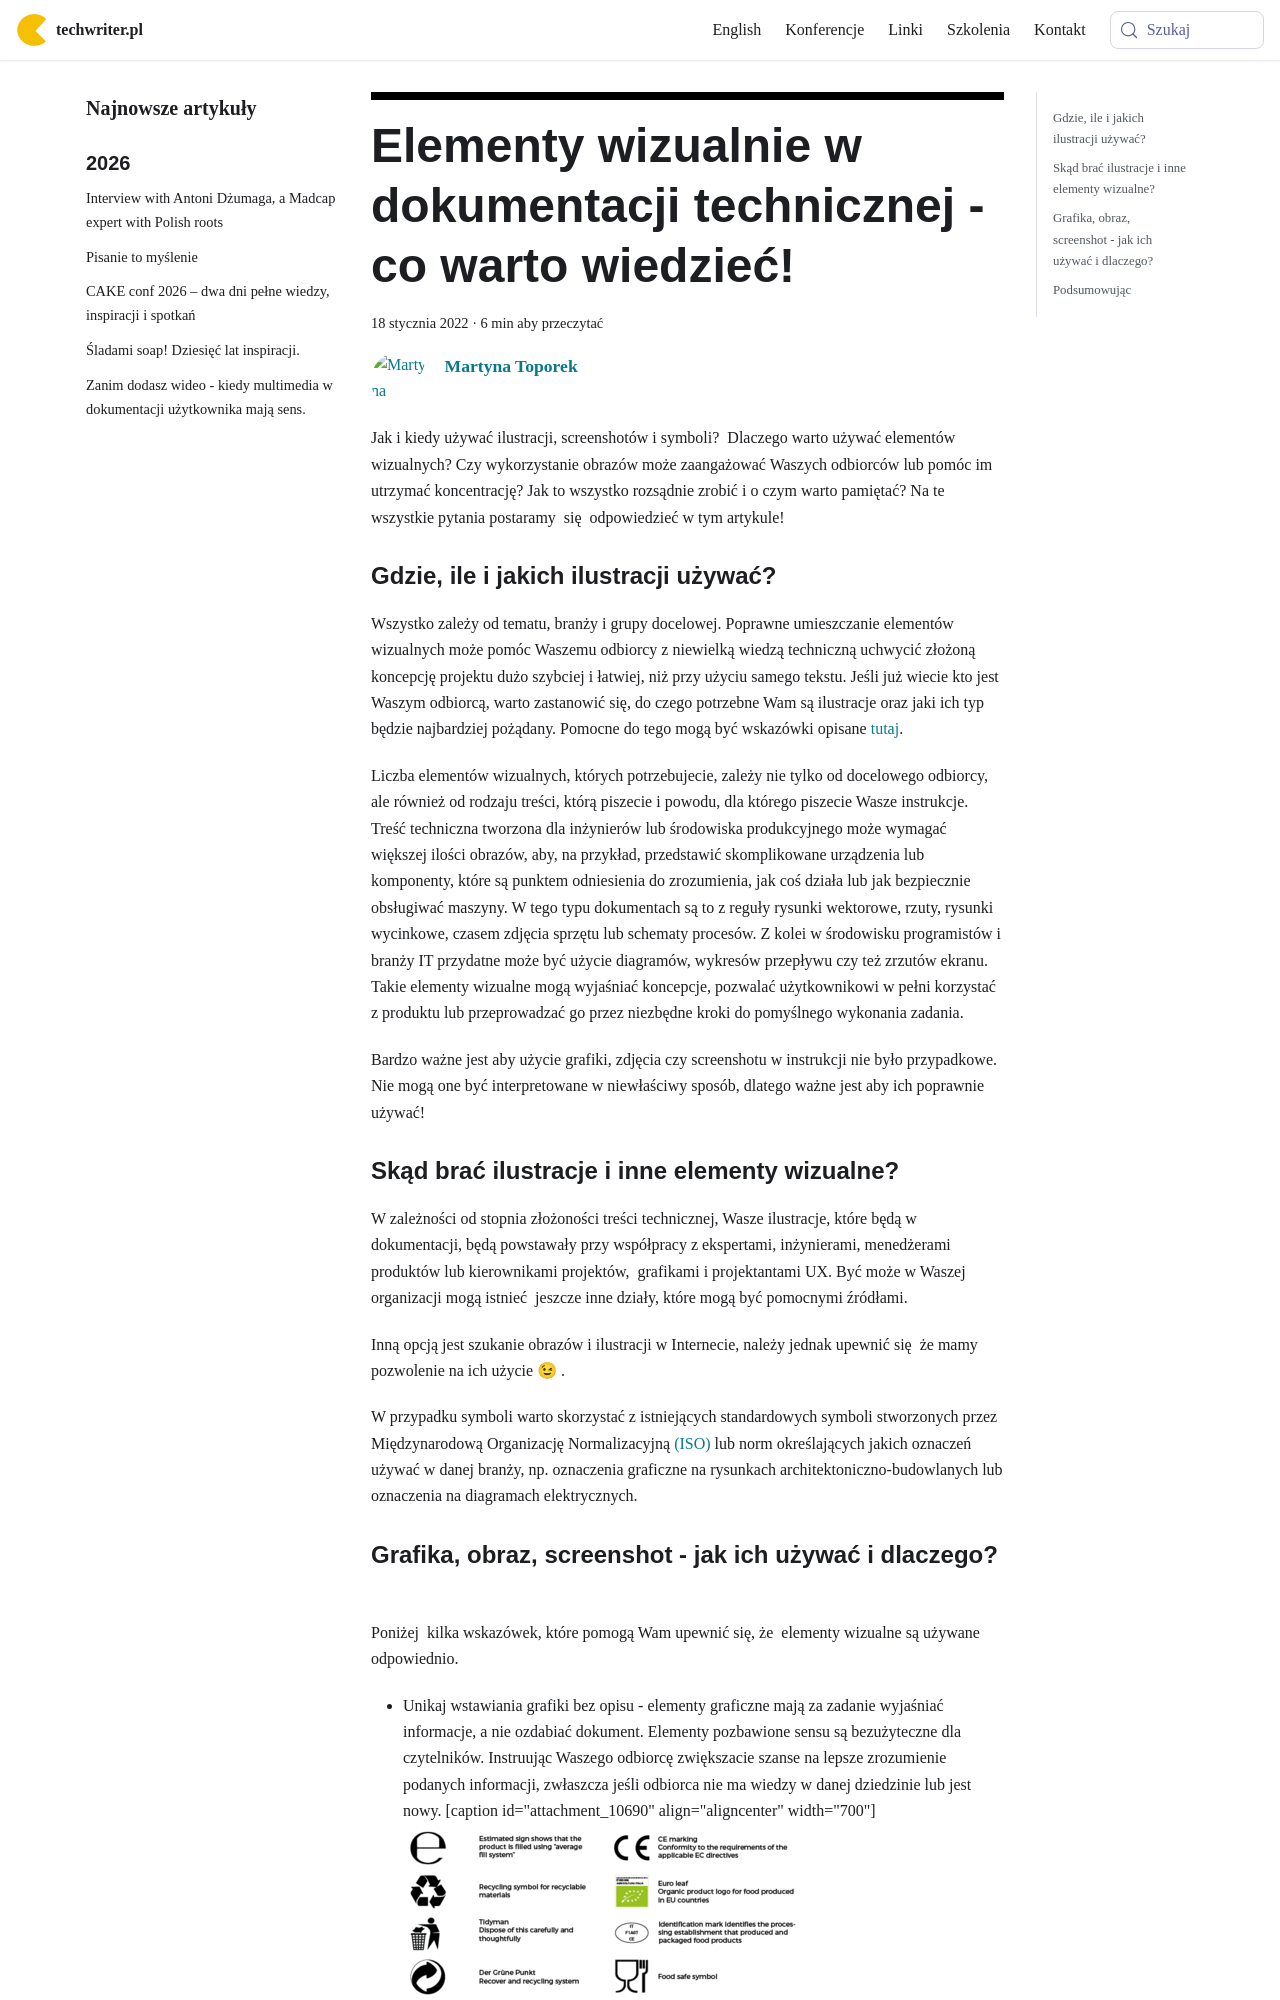

repository: techwriter-pl/techwriter-pl.github.io · page: elementy-wizualnie-w-dokumentacji-technicznej-co-warto-wiedziec/index.html · generator: docusaurus

---
title: 'Elementy wizualnie w dokumentacji technicznej - co warto wiedzieć!'
authors: toporek
date: '2022-01-18'
tags:
  - 'dobre-praktyki'
  - 'warsztat'
  - 'dokumentacja'
  - 'grafika'
  - 'instrukcje'
  - 'pomoc-użytkownika'
  - 'użyteczność'
  - 'zrzuty-ekranu'
coverImage: 'image-illu-1-e1641890745337.png'
---

Jak i kiedy używać ilustracji, screenshotów i symboli?  Dlaczego warto używać
elementów wizualnych? Czy wykorzystanie obrazów może zaangażować Waszych
odbiorców lub pomóc im utrzymać koncentrację? Jak to wszystko rozsądnie zrobić i
o czym warto pamiętać? Na te wszystkie pytania postaramy  się  odpowiedzieć w
tym artykule!

<!--truncate-->

### Gdzie, ile i jakich ilustracji używać?

Wszystko zależy od tematu, branży i grupy docelowej. Poprawne umieszczanie
elementów wizualnych może pomóc Waszemu odbiorcy z niewielką wiedzą techniczną
uchwycić złożoną koncepcję projektu dużo szybciej i łatwiej, niż przy użyciu
samego tekstu. Jeśli już wiecie kto jest Waszym odbiorcą, warto zastanowić się,
do czego potrzebne Wam są ilustracje oraz jaki ich typ będzie najbardziej
pożądany. Pomocne do tego mogą być wskazówki opisane
[tutaj](../ilustracje-i-wideo-w-dokumentacji-technicznej/index.md).

Liczba elementów wizualnych, których potrzebujecie, zależy nie tylko od
docelowego odbiorcy, ale również od rodzaju treści, którą piszecie i powodu, dla
którego piszecie Wasze instrukcje. Treść techniczna tworzona dla inżynierów lub
środowiska produkcyjnego może wymagać większej ilości obrazów, aby, na przykład,
przedstawić skomplikowane urządzenia lub komponenty, które są punktem
odniesienia do zrozumienia, jak coś działa lub jak bezpiecznie obsługiwać
maszyny. W tego typu dokumentach są to z reguły rysunki wektorowe, rzuty,
rysunki wycinkowe, czasem zdjęcia sprzętu lub schematy procesów. Z kolei w
środowisku programistów i branży IT przydatne może być użycie diagramów,
wykresów przepływu czy też zrzutów ekranu. Takie elementy wizualne mogą
wyjaśniać koncepcje, pozwalać użytkownikowi w pełni korzystać z produktu lub
przeprowadzać go przez niezbędne kroki do pomyślnego wykonania zadania.

Bardzo ważne jest aby użycie grafiki, zdjęcia czy screenshotu w instrukcji nie
było przypadkowe. Nie mogą one być interpretowane w niewłaściwy sposób, dlatego
ważne jest aby ich poprawnie używać!
